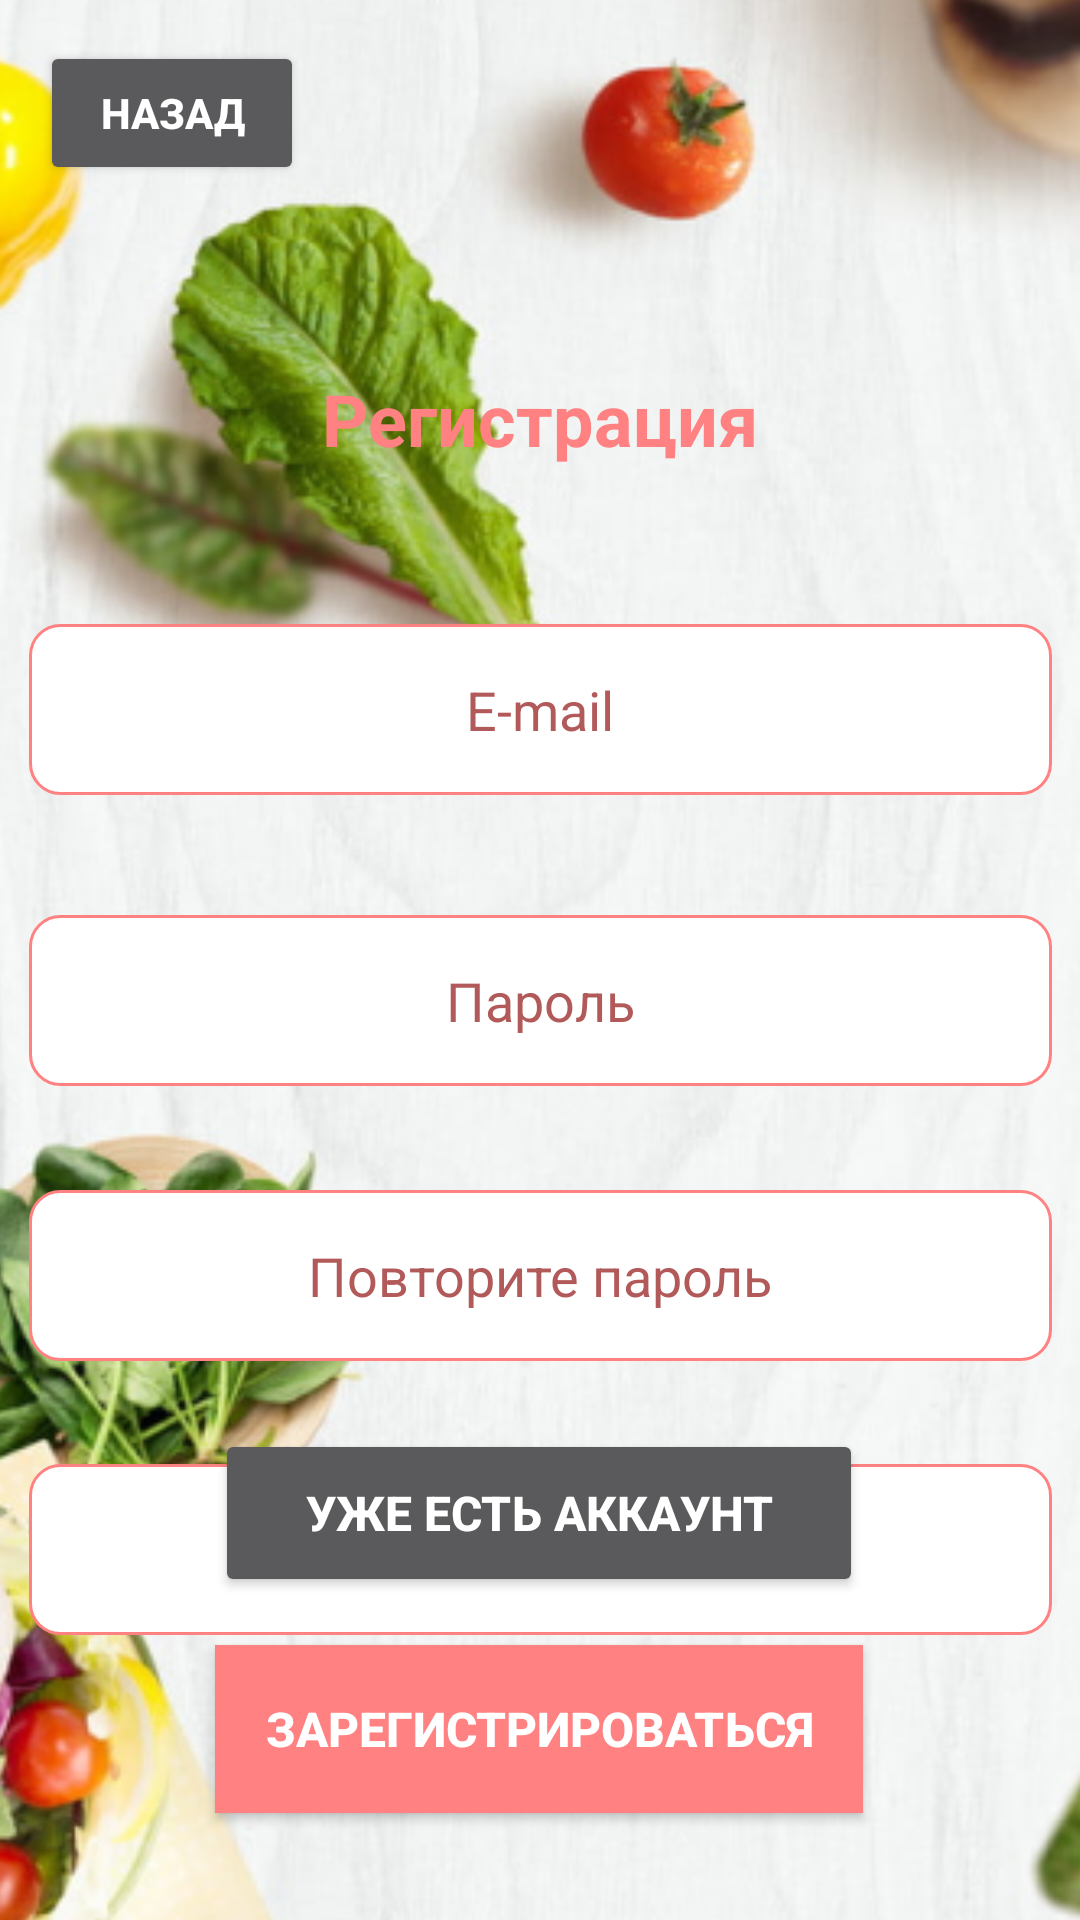

Layout XML and referenced resources for this Android screen:
<!-- AndroidManifest.xml: application theme Theme.Cook -->
<!-- res/layout/activity_reg.xml -->
<?xml version="1.0" encoding="utf-8"?>
<androidx.constraintlayout.widget.ConstraintLayout xmlns:android="http://schemas.android.com/apk/res/android"
    xmlns:app="http://schemas.android.com/apk/res-auto"
    xmlns:tools="http://schemas.android.com/tools"
    android:layout_width="match_parent"
    android:layout_height="match_parent"
    tools:context=".regActivity">

    <ImageView
        android:id="@+id/imageView"
        android:layout_width="517dp"
        android:layout_height="779dp"
        app:layout_constraintBottom_toBottomOf="parent"
        app:layout_constraintEnd_toEndOf="parent"
        app:layout_constraintStart_toStartOf="parent"
        app:layout_constraintTop_toTopOf="parent"
        app:srcCompat="@drawable/image_1" />

    <TextView
        android:id="@+id/textView2"
        android:layout_width="wrap_content"
        android:layout_height="wrap_content"
        android:text="Регистрация"
        android:textColor="#FF8181"
        android:textSize="24sp"
        android:textStyle="bold"
        app:layout_constraintBottom_toBottomOf="parent"
        app:layout_constraintEnd_toEndOf="parent"
        app:layout_constraintStart_toStartOf="parent"
        app:layout_constraintTop_toTopOf="parent"
        app:layout_constraintVertical_bias="0.203" />

    <EditText
        android:id="@+id/emailField"
        android:layout_width="341dp"
        android:layout_height="57dp"
        android:layout_marginTop="208dp"
        android:background="@drawable/regback"
        android:ems="10"
        android:hint="E-mail"
        android:inputType="textPersonName"
        android:lineSpacingExtra="8sp"
        android:textAlignment="center"
        android:textColor="#FF8181"
        android:textColorHint="#B25A5A"
        app:layout_constraintEnd_toEndOf="parent"
        app:layout_constraintStart_toStartOf="parent"
        app:layout_constraintTop_toTopOf="parent" />

    <EditText
        android:id="@+id/nameField"
        android:layout_width="341dp"
        android:layout_height="57dp"
        android:layout_marginTop="488dp"
        android:background="@drawable/regback"
        android:ems="10"
        android:hint="Имя"
        android:inputType="textPersonName"
        android:textAlignment="center"
        android:textColor="#FF8181"
        android:textColorHint="#B25A5A"
        app:layout_constraintEnd_toEndOf="@+id/passwordField2"
        app:layout_constraintStart_toStartOf="@+id/passwordField2"
        app:layout_constraintTop_toTopOf="parent" />

    <EditText
        android:id="@+id/passwordField"
        android:layout_width="341dp"
        android:layout_height="57dp"
        android:layout_marginTop="40dp"
        android:background="@drawable/regback"
        android:ems="10"
        android:hint="Пароль"
        android:inputType="textPersonName"
        android:textAlignment="center"
        android:textColor="#FF8181"
        android:textColorHint="#B25A5A"
        app:layout_constraintEnd_toEndOf="@+id/emailField"
        app:layout_constraintStart_toStartOf="@+id/emailField"
        app:layout_constraintTop_toBottomOf="@+id/emailField" />

    <EditText
        android:id="@+id/passwordField2"
        android:layout_width="341dp"
        android:layout_height="57dp"
        android:background="@drawable/regback"
        android:ems="10"
        android:hint="Повторите пароль"
        android:inputType="textPersonName"
        android:textAlignment="center"
        android:textColor="#FF8181"
        android:textColorHint="#B25A5A"
        app:layout_constraintBottom_toTopOf="@+id/nameField"
        app:layout_constraintEnd_toEndOf="@+id/passwordField"
        app:layout_constraintStart_toStartOf="@+id/passwordField"
        app:layout_constraintTop_toBottomOf="@+id/passwordField" />

    <Button
        android:id="@+id/button"
        android:layout_width="216dp"
        android:layout_height="56dp"
        android:background="#FF8181"
        android:onClick="perexodOsnova"
        android:text="Зарегистрироваться"
        android:textSize="16sp"
        android:textStyle="bold"
        app:layout_constraintBottom_toBottomOf="parent"
        app:layout_constraintEnd_toEndOf="parent"
        app:layout_constraintHorizontal_bias="0.497"
        app:layout_constraintStart_toStartOf="parent"
        app:layout_constraintTop_toTopOf="parent"
        app:layout_constraintVertical_bias="0.939"
        tools:ignore="TextContrastCheck" />

    <Button
        android:id="@+id/backButton"
        android:layout_width="wrap_content"
        android:layout_height="wrap_content"
        android:onClick="perexodMain"
        android:text="Назад"
        android:textStyle="bold"
        app:layout_constraintBottom_toBottomOf="parent"
        app:layout_constraintEnd_toEndOf="parent"
        app:layout_constraintHorizontal_bias="0.049"
        app:layout_constraintStart_toStartOf="parent"
        app:layout_constraintTop_toTopOf="parent"
        app:layout_constraintVertical_bias="0.023" />

    <Button
        android:id="@+id/button3"
        android:layout_width="216dp"
        android:layout_height="56dp"
        android:layout_marginBottom="16dp"
        android:onClick="perexodAuth"
        android:text="Уже есть аккаунт"
        android:textSize="16sp"
        android:textStyle="bold"
        app:layout_constraintBottom_toTopOf="@+id/button"
        app:layout_constraintEnd_toEndOf="@+id/button"
        app:layout_constraintHorizontal_bias="0.0"
        app:layout_constraintStart_toStartOf="@+id/button" />
</androidx.constraintlayout.widget.ConstraintLayout>
<!-- resources referenced by this layout -->
<resources>
  <!-- drawable image_1: png bitmap (drawable, 344753 bytes) -->
  <!-- drawable regback (drawable) -->
  <shape xmlns:android="http://schemas.android.com/apk/res/android" android:shape="rectangle" >
      <solid android:color="@android:color/white" />
      <stroke android:width="1dip" android:color="#FF8181"/>
      <corners
          android:radius="10dp"/>
  </shape>
  <style name="Theme.Cook" parent="Theme.AppCompat.NoActionBar">
          
          <item name="colorPrimary">@color/purple_500</item>
          <item name="colorPrimaryVariant">@color/purple_700</item>
          <item name="colorOnPrimary">@color/white</item>
          
          <item name="colorSecondary">@color/teal_200</item>
          <item name="colorSecondaryVariant">@color/teal_700</item>
          <item name="colorOnSecondary">@color/black</item>
          
          <item name="android:statusBarColor">?attr/colorPrimaryVariant</item>
          
      </style>
  <!-- not gathered from this repository: default colours our renderer supplied (Android Studio template values) -->
  <color name="purple_500">#FF6200EE</color>
  <color name="purple_700">#FF3700B3</color>
  <color name="teal_200">#FF03DAC5</color>
  <color name="teal_700">#FF018786</color>
  <color name="black">#FF000000</color>
  <color name="white">#FFFFFFFF</color>
</resources>
